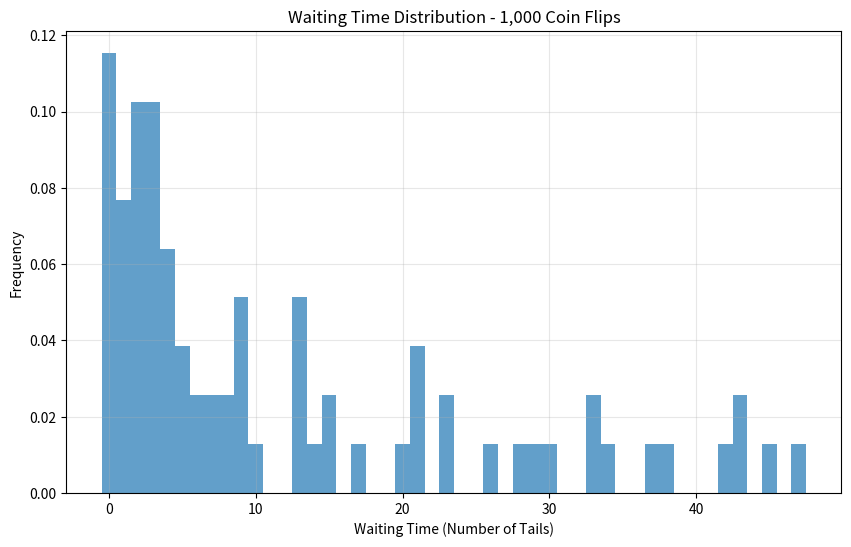
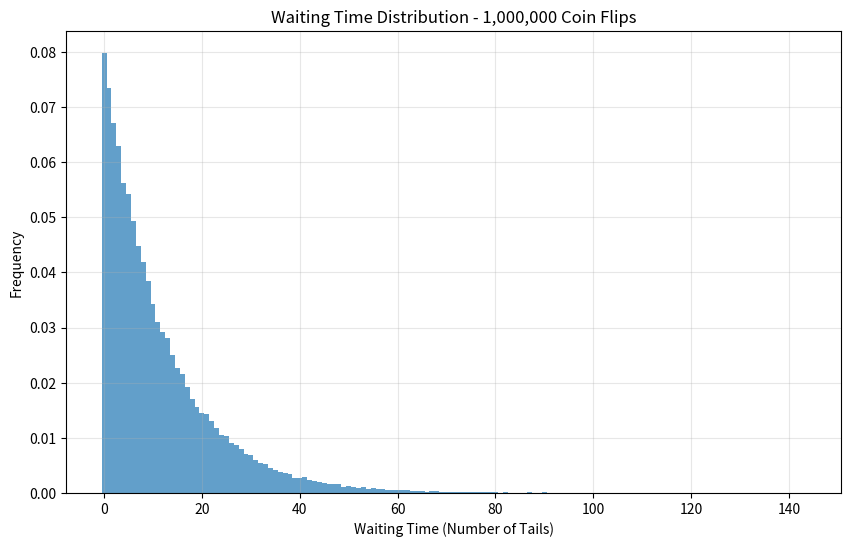

Generate these figures, in order, with matplotlib:
import numpy as np
import matplotlib.pyplot as plt


def generate_coin_sequence(n_flips, p_head=0.08):
    """生成硬币序列，1表示正面，0表示反面"""
    return np.random.choice([0, 1], size=n_flips, p=[1 - p_head, p_head])


def calculate_waiting_times(coin_sequence):
    """计算两次正面之间的等待时间（反面次数）"""
    # 找到所有正面（值为1）的位置索引
    head_indices = np.nonzero(coin_sequence)[0]

    # 计算连续两个正面之间的间隔（差值-1得到中间的反面数量）
    waiting_times = np.diff(head_indices) - 1
    return waiting_times


def plot_waiting_time_histogram(waiting_times, log_scale=False, n_flips=None):
    """绘制等待时间直方图"""
    plt.figure(figsize=(10, 6))

    # 确定合适的bin数量
    max_wait = max(waiting_times) if len(waiting_times) > 0 else 0
    bins = np.arange(0, max_wait + 2) - 0.5  # 确保每个整数值有一个bin

    # 绘制直方图
    plt.hist(waiting_times, bins=bins, density=True, alpha=0.7)
    plt.xlabel('Waiting Time (Number of Tails)')
    plt.ylabel('Frequency' if not log_scale else 'Frequency (Log Scale)')

    # 设置y轴为对数刻度（如果需要）
    if log_scale:
        plt.yscale('log')
        title = 'Waiting Time Distribution (Semi-log Scale)'
    else:
        title = 'Waiting Time Distribution'

    # 在标题中添加抛硬币次数
    if n_flips is not None:
        title += f' - {n_flips:,} Coin Flips'

    plt.title(title)
    plt.grid(True, alpha=0.3)
    plt.show()


def analyze_waiting_time(waiting_times):
    """分析等待时间的统计特性"""
    if len(waiting_times) == 0:
        return {"mean": None, "std": None, "theoretical_mean": None, "exponential_mean": None}

    mean_wait = np.mean(waiting_times)
    std_wait = np.std(waiting_times)

    # 理论上，等待时间应该服从几何分布，均值为(1-p)/p
    p_head = 0.08  # 硬币正面概率
    theoretical_mean = (1 - p_head) / p_head

    # 如果考虑指数分布模型（泊松过程中的等待时间）
    exponential_mean = 1 / p_head  # 1/λ = 1/0.08 = 12.5

    return {
        "mean": mean_wait,
        "std": std_wait,
        "theoretical_mean": theoretical_mean,
        "exponential_mean": exponential_mean
    }


def run_experiment(n_flips, title):
    """运行一次等待时间实验

    参数:
        n_flips: 抛硬币次数
        title: 实验标题
    """
    coin_sequence = generate_coin_sequence(n_flips)
    waiting_times = calculate_waiting_times(coin_sequence)
    stats = analyze_waiting_time(waiting_times)
    plot_waiting_time_histogram(waiting_times, log_scale=False, n_flips=n_flips)
    print(f"{title}:")
    print(f"Mean waiting time: {stats['mean']}")
    print(f"Standard deviation of waiting time: {stats['std']}")
    print(f"Theoretical mean waiting time (geometric): {stats['theoretical_mean']}")
    print(f"Theoretical mean waiting time (exponential): {stats['exponential_mean']}")
    return waiting_times, stats


if __name__ == "__main__":
    # 设置随机种子以保证可重复性
    np.random.seed(42)

    # 任务一：1000次抛掷
    waiting_times_1k, stats_1k = run_experiment(1000, "Task 1: 1000 Coin Flips")

    # 任务二：1000000次抛掷
    print("\n")
    waiting_times_1m, stats_1m = run_experiment(1000000, "Task 2: 1,000,000 Coin Flips")
